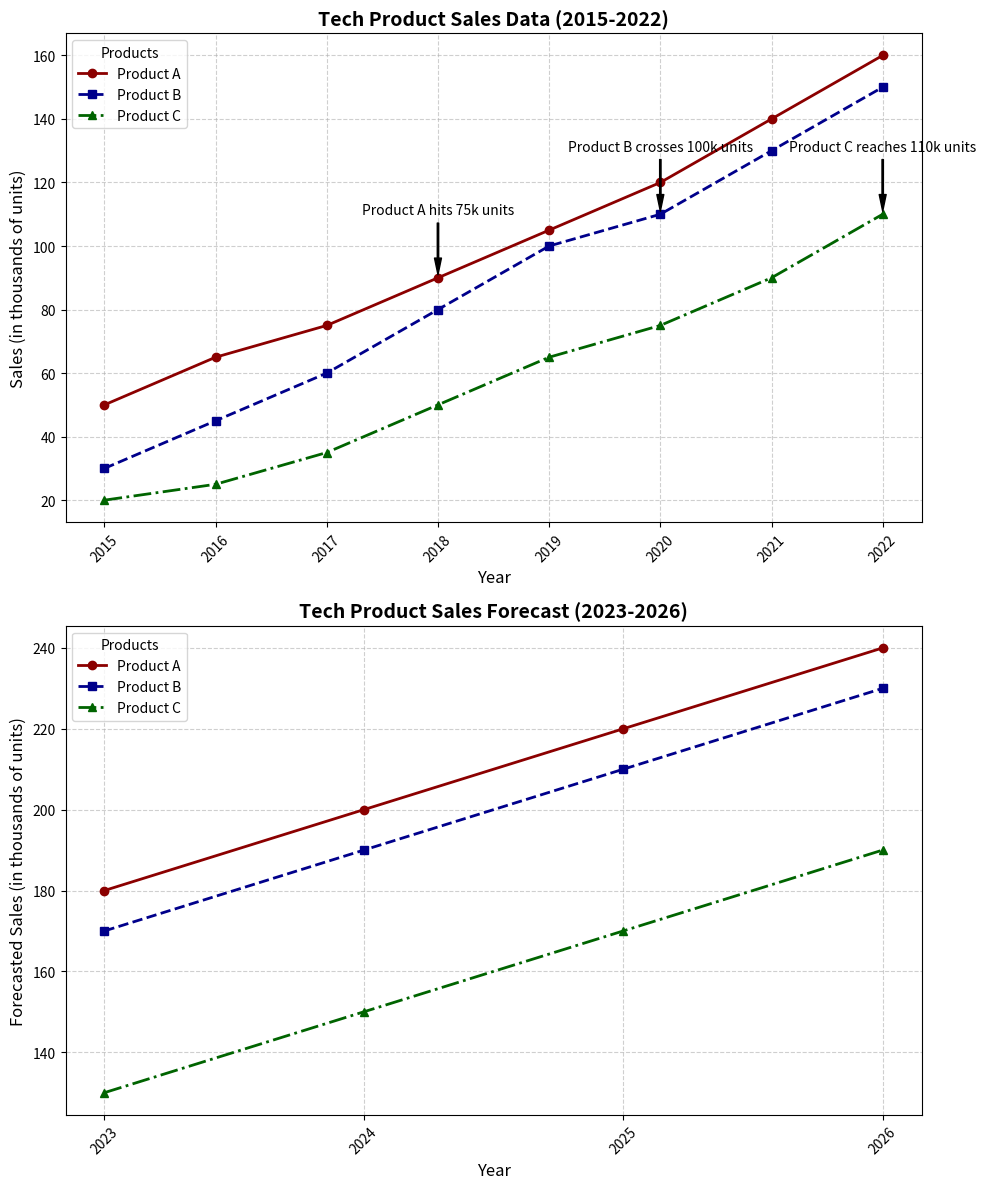

Recreate this plot in Python.
import matplotlib.pyplot as plt
import numpy as np

years_actual = np.arange(2015, 2023)
years_forecast = np.arange(2023, 2027)

product_a_sales = np.array([50, 65, 75, 90, 105, 120, 140, 160])
product_b_sales = np.array([30, 45, 60, 80, 100, 110, 130, 150])
product_c_sales = np.array([20, 25, 35, 50, 65, 75, 90, 110])

product_a_forecast = np.array([180, 200, 220, 240])
product_b_forecast = np.array([170, 190, 210, 230])
product_c_forecast = np.array([130, 150, 170, 190])

# Create 2x1 subplot layout
fig, axes = plt.subplots(2, 1, figsize=(10, 12))

# Plot actual sales data
ax1 = axes[0]
ax1.plot(years_actual, product_a_sales, marker='o', linestyle='-', color='#8b0000', linewidth=2, label='Product A')
ax1.plot(years_actual, product_b_sales, marker='s', linestyle='--', color='#00008b', linewidth=2, label='Product B')
ax1.plot(years_actual, product_c_sales, marker='^', linestyle='-.', color='#006400', linewidth=2, label='Product C')
ax1.set_title('Tech Product Sales Data (2015-2022)', fontsize=14, fontweight='bold')
ax1.set_xlabel('Year', fontsize=12)
ax1.set_ylabel('Sales (in thousands of units)', fontsize=12)
ax1.set_xticks(years_actual)
ax1.set_xticklabels(years_actual, rotation=45)
ax1.legend(title='Products', loc='upper left', fontsize=10)
ax1.grid(True, linestyle='--', alpha=0.6)

annotations = {
    2018: ("Product A hits 75k units", product_a_sales[3]),
    2020: ("Product B crosses 100k units", product_b_sales[5]),
    2022: ("Product C reaches 110k units", product_c_sales[7]),
}
for year, (text, y_value) in annotations.items():
    ax1.annotate(text, xy=(year, y_value), xytext=(year, y_value + 20),
                arrowprops=dict(facecolor='black', shrink=0.05, width=1, headwidth=5), fontsize=10, color='black', ha='center')

# Plot forecasted sales data
ax2 = axes[1]
ax2.plot(years_forecast, product_a_forecast, marker='o', linestyle='-', color='#8b0000', linewidth=2, label='Product A')
ax2.plot(years_forecast, product_b_forecast, marker='s', linestyle='--', color='#00008b', linewidth=2, label='Product B')
ax2.plot(years_forecast, product_c_forecast, marker='^', linestyle='-.', color='#006400', linewidth=2, label='Product C')
ax2.set_title('Tech Product Sales Forecast (2023-2026)', fontsize=14, fontweight='bold')
ax2.set_xlabel('Year', fontsize=12)
ax2.set_ylabel('Forecasted Sales (in thousands of units)', fontsize=12)
ax2.set_xticks(years_forecast)
ax2.set_xticklabels(years_forecast, rotation=45)
ax2.legend(title='Products', loc='upper left', fontsize=10)
ax2.grid(True, linestyle='--', alpha=0.6)

plt.tight_layout()
plt.show()
